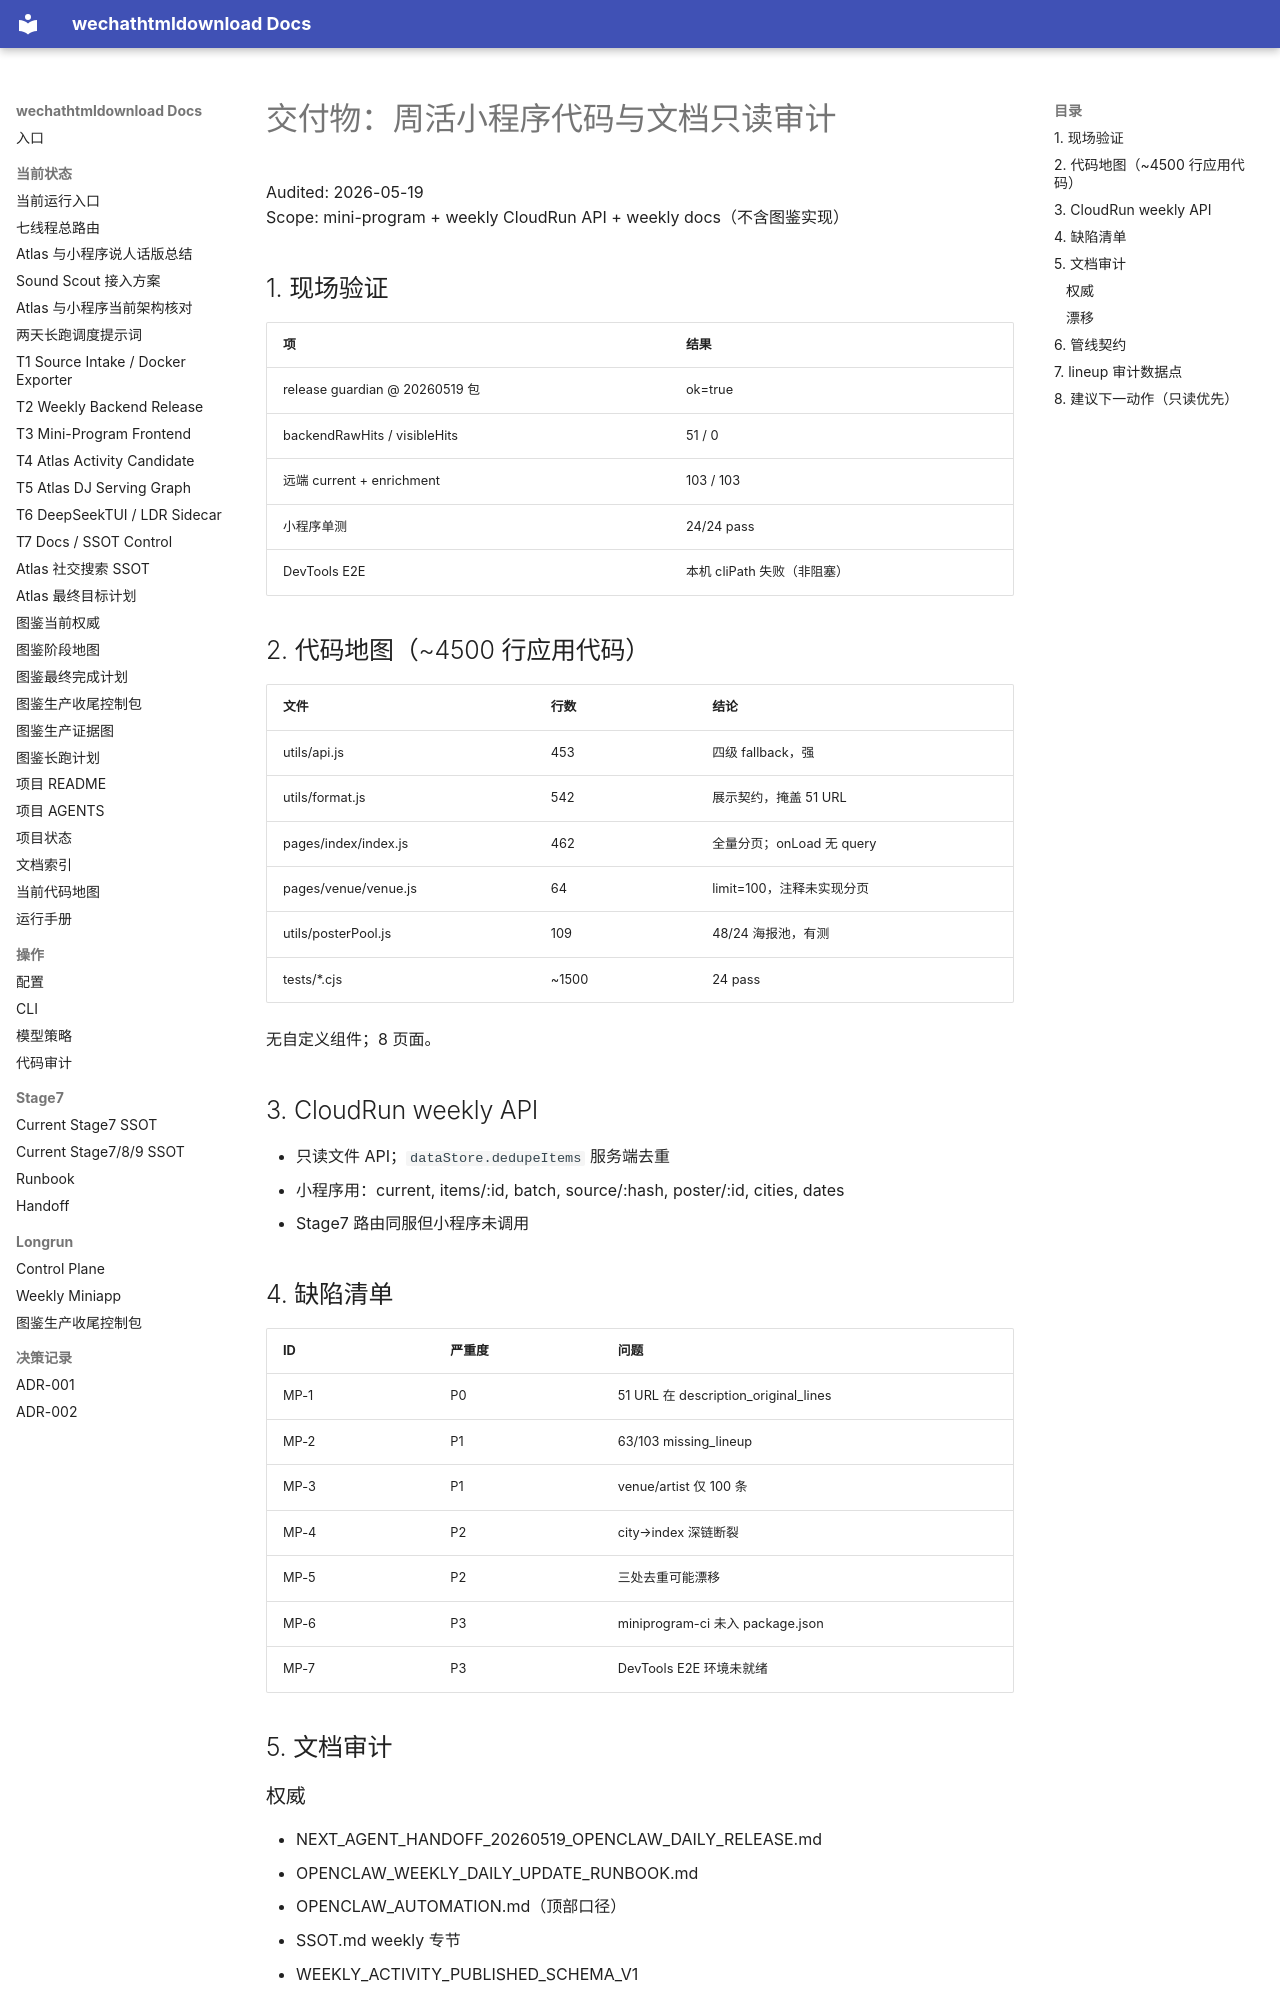

repository: yutianyu111602-glitch/wechathtmldownload · page: weekly-miniprogram-handoff-20260519/DELIVERABLE_CODE_DOC_AUDIT.html · generator: mkdocs

# 交付物：周活小程序代码与文档只读审计

Audited: 2026-05-19  
Scope: mini-program + weekly CloudRun API + weekly docs（不含图鉴实现）

## 1. 现场验证

| 项 | 结果 |
|----|------|
| release guardian @ 20260519 包 | ok=true |
| backendRawHits / visibleHits | 51 / 0 |
| 远端 current + enrichment | 103 / 103 |
| 小程序单测 | 24/24 pass |
| DevTools E2E | 本机 cliPath 失败（非阻塞） |

## 2. 代码地图（~4500 行应用代码）

| 文件 | 行数 | 结论 |
|------|------|------|
| utils/api.js | 453 | 四级 fallback，强 |
| utils/format.js | 542 | 展示契约，掩盖 51 URL |
| pages/index/index.js | 462 | 全量分页；onLoad 无 query |
| pages/venue/venue.js | 64 | limit=100，注释未实现分页 |
| utils/posterPool.js | 109 | 48/24 海报池，有测 |
| tests/*.cjs | ~1500 | 24 pass |

无自定义组件；8 页面。

## 3. CloudRun weekly API

- 只读文件 API；`dataStore.dedupeItems` 服务端去重
- 小程序用：current, items/:id, batch, source/:hash, poster/:id, cities, dates
- Stage7 路由同服但小程序未调用

## 4. 缺陷清单

| ID | 严重度 | 问题 |
|----|--------|------|
| MP-1 | P0 | 51 URL 在 description_original_lines |
| MP-2 | P1 | 63/103 missing_lineup |
| MP-3 | P1 | venue/artist 仅 100 条 |
| MP-4 | P2 | city→index 深链断裂 |
| MP-5 | P2 | 三处去重可能漂移 |
| MP-6 | P3 | miniprogram-ci 未入 package.json |
| MP-7 | P3 | DevTools E2E 环境未就绪 |

## 5. 文档审计
